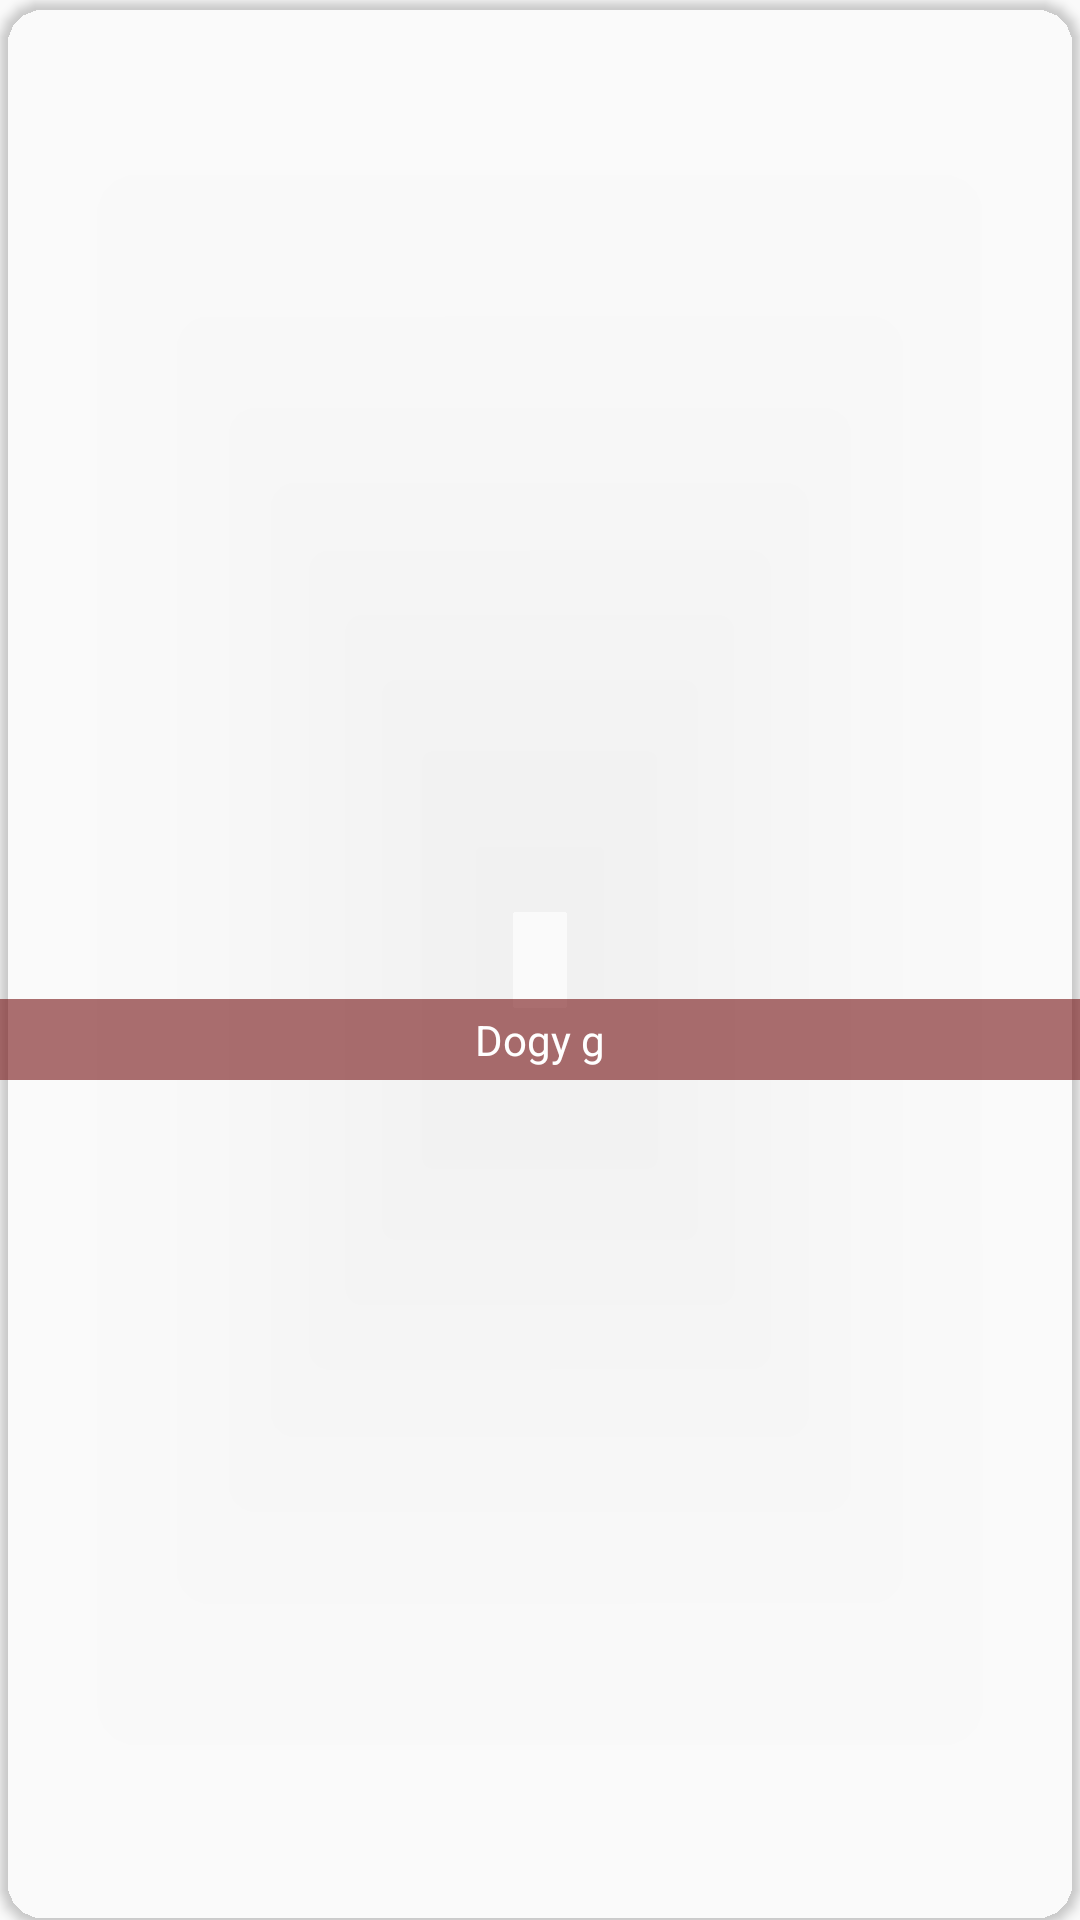

Write the Android layout XML for this screen, with the resource values it uses.
<!-- AndroidManifest.xml: application theme Theme.MehndiDesign -->
<!-- res/layout/categories_row.xml -->
<?xml version="1.0" encoding="utf-8"?>
<androidx.cardview.widget.CardView
    xmlns:android="http://schemas.android.com/apk/res/android"
    xmlns:app="http://schemas.android.com/apk/res-auto"
    xmlns:tools="http://schemas.android.com/tools"
    android:layout_width="match_parent"
    android:layout_height="wrap_content"
    app:cardBackgroundColor="@android:color/transparent"
    app:cardCornerRadius="15dp">

    <androidx.constraintlayout.widget.ConstraintLayout
        android:background="#00ffffff"
        android:layout_width="match_parent"
        android:layout_height="wrap_content">


        <ImageView
            android:id="@+id/imageView"
            android:layout_width="match_parent"
            android:layout_height="0dp"
            android:scaleType="centerCrop"
            app:layout_constraintBottom_toBottomOf="parent"
            app:layout_constraintDimensionRatio="1:1"
            app:layout_constraintEnd_toEndOf="parent"
            app:layout_constraintHorizontal_bias="0.0"
            app:layout_constraintStart_toStartOf="parent"
            app:layout_constraintTop_toTopOf="parent"
            app:layout_constraintVertical_bias="0.0" />


        <TextView
            android:padding="4dp"
            android:textAlignment="center"
            android:background="#99751113"
            android:id="@+id/textView"
            android:layout_width="0dp"
            android:layout_height="wrap_content"
            android:text="Dogy g"
            android:textColor="@android:color/white"
            android:textSize="14sp"
            app:layout_constraintBottom_toBottomOf="parent"
            app:layout_constraintEnd_toEndOf="parent"
            app:layout_constraintStart_toStartOf="parent" />




    </androidx.constraintlayout.widget.ConstraintLayout>


</androidx.cardview.widget.CardView>
<!-- resources referenced by this layout -->
<resources>
  <style name="Theme.MehndiDesign" parent="Theme.AppCompat.Light.NoActionBar">
          
          <item name="colorPrimary">@color/colorPrimaryDark</item>
          <item name="colorPrimaryVariant">@color/colorPrimaryDark</item>
          <item name="colorOnPrimary">@color/white</item>
          
          <item name="colorSecondary">@color/colorPrimary</item>
          <item name="colorSecondaryVariant">@color/colorPrimary</item>
          <item name="colorOnSecondary">@color/white</item>
          
          <item name="android:statusBarColor" tools:targetApi="l">?attr/colorPrimaryVariant</item>
          
      </style>
  <color name="colorPrimaryDark">#aa5601</color>
  <color name="white">#FFFFFFFF</color>
  <color name="colorPrimary">#fe8605</color>
</resources>
